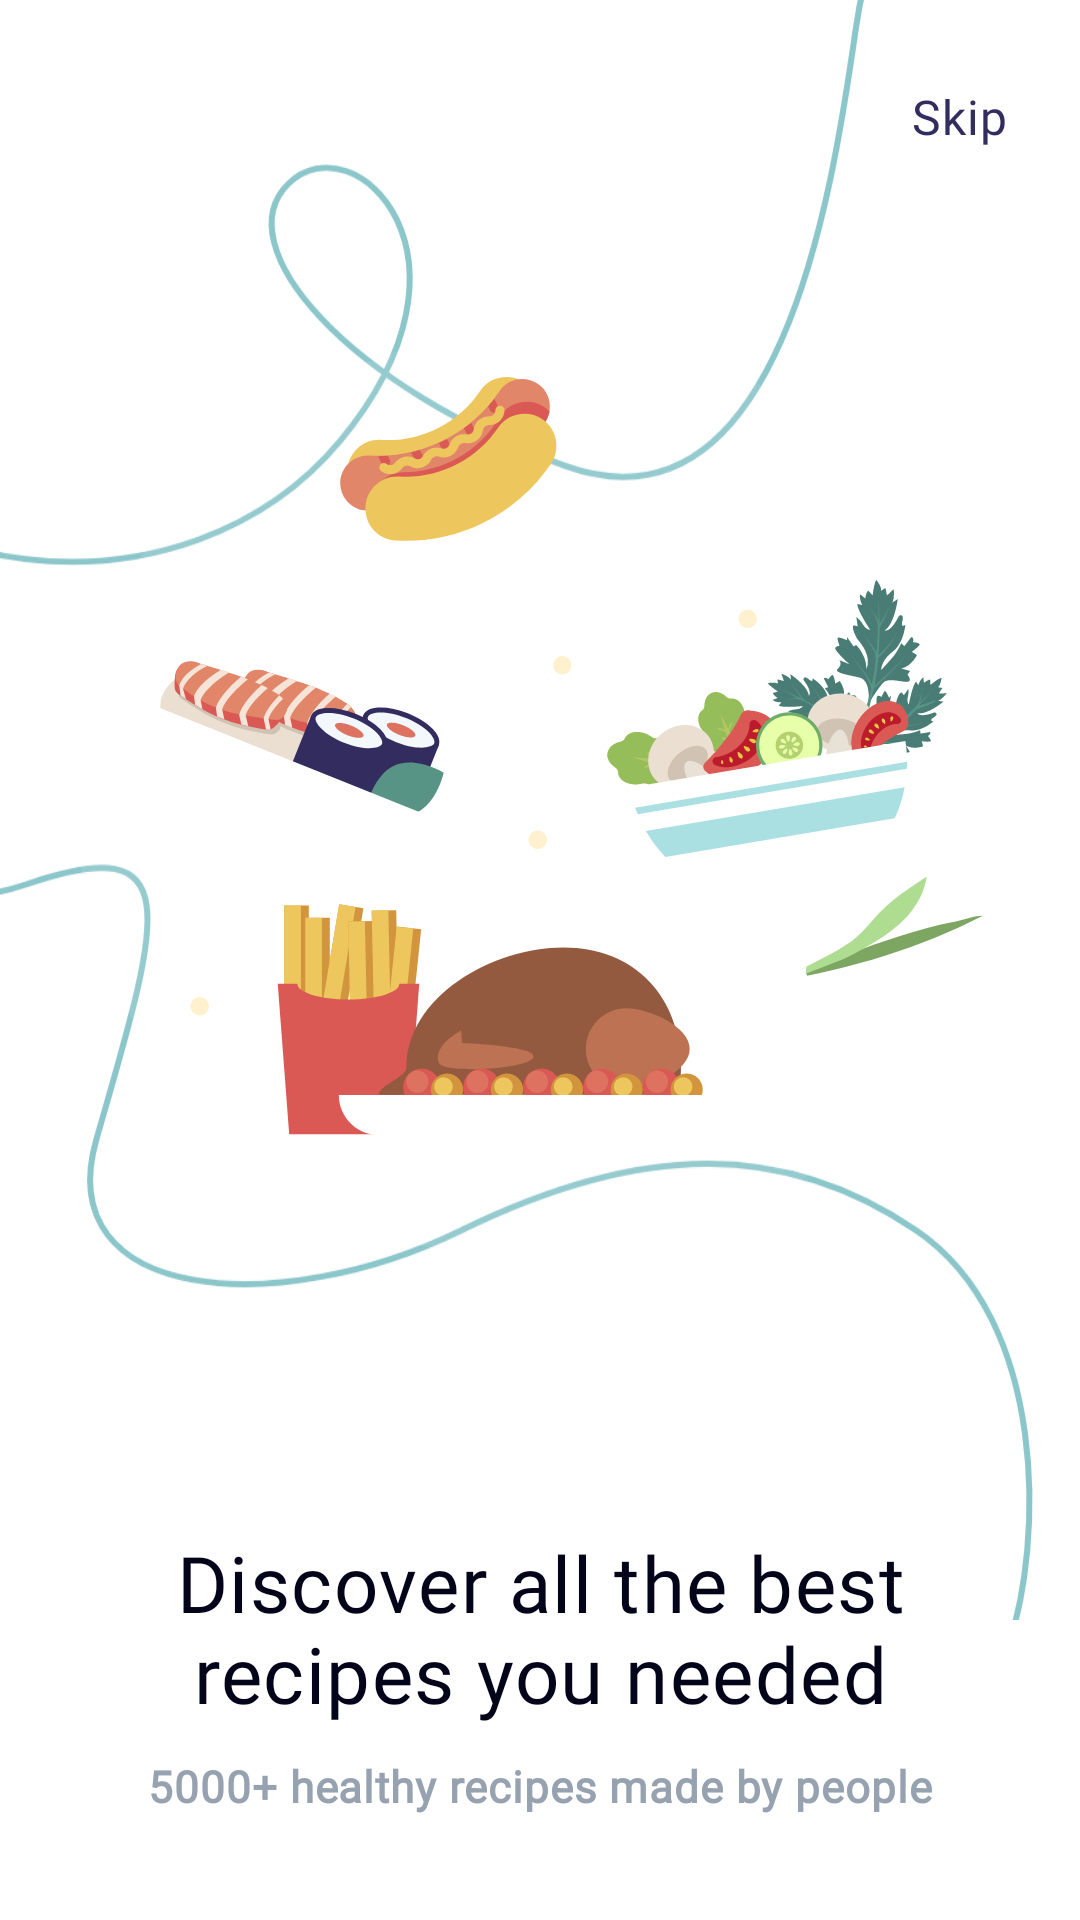

The Android layout XML behind this screen, and the referenced resources:
<!-- AndroidManifest.xml: application theme Theme.Chefy -->
<!-- res/layout/fragment_onboarding_frag.xml -->
<?xml version="1.0" encoding="utf-8"?>
<androidx.constraintlayout.widget.ConstraintLayout xmlns:android="http://schemas.android.com/apk/res/android"
    xmlns:app="http://schemas.android.com/apk/res-auto"
    xmlns:tools="http://schemas.android.com/tools"
    android:layout_width="match_parent"
    android:layout_height="match_parent"
    android:background="@null">

    <ImageView
        android:id="@+id/splashPattern2"
        android:layout_width="580dp"
        android:layout_height="540dp"
        android:layout_marginBottom="200dp"
        android:alpha="0.6"
        android:paddingBottom="60dp"
        android:scaleType="centerCrop"
        app:layout_constraintBottom_toTopOf="@+id/onbheadtxt"
        app:layout_constraintEnd_toEndOf="parent"
        app:layout_constraintHorizontal_bias="1.0"
        app:layout_constraintStart_toStartOf="parent"
        app:layout_constraintTop_toTopOf="parent"
        app:layout_constraintVertical_bias="0.0"
        app:srcCompat="@drawable/ic_onboard_pattern" />

    <com.airbnb.lottie.LottieAnimationView
        android:id="@+id/onboardingLottie"
        android:layout_width="match_parent"
        android:layout_height="0dp"
        android:layout_marginTop="60dp"
        android:layout_marginBottom="60dp"
        android:paddingLeft="12dp"
        android:paddingTop="50dp"
        android:paddingRight="12dp"
        android:visibility="gone"
        app:layout_constraintBottom_toTopOf="@+id/onbheadtxt"
        app:layout_constraintEnd_toEndOf="parent"
        app:layout_constraintHorizontal_bias="0.48"
        app:layout_constraintStart_toStartOf="parent"
        app:layout_constraintTop_toTopOf="parent"
        app:lottie_autoPlay="true"
        app:lottie_rawRes="@raw/onboarding2"
        app:lottie_repeatCount="10"></com.airbnb.lottie.LottieAnimationView>

    <ImageView
        android:id="@+id/onbimg"
        android:layout_width="match_parent"
        android:layout_height="0dp"
        android:layout_marginStart="5dp"
        android:layout_marginTop="60dp"
        android:layout_marginEnd="5dp"
        android:layout_marginBottom="90dp"
        android:paddingLeft="12dp"
        android:paddingTop="50dp"
        android:paddingRight="12dp"
        app:layout_constraintBottom_toTopOf="@+id/onbheadtxt"
        app:layout_constraintEnd_toEndOf="parent"
        app:layout_constraintHorizontal_bias="0.48"
        app:layout_constraintStart_toStartOf="parent"
        app:layout_constraintTop_toTopOf="parent"
        app:srcCompat="@drawable/ic_illustration1">

    </ImageView>

    <TextView
        android:id="@+id/onbheadtxt"
        android:layout_width="match_parent"
        android:layout_height="wrap_content"
        android:layout_marginStart="24dp"
        android:layout_marginEnd="24dp"
        android:layout_marginBottom="10dp"
        android:fontFamily="@font/montserrat_semibold"
        android:letterSpacing="0.02"
        android:text="Discover all the best recipes you needed"
        android:textAlignment="center"
        android:textColor="@color/textBlack"
        android:textSize="26sp"
        app:layout_constraintBottom_toTopOf="@+id/onbsubtxt"
        app:layout_constraintEnd_toEndOf="parent"
        app:layout_constraintHorizontal_bias="0.0"
        app:layout_constraintStart_toStartOf="parent" />

    <TextView
        android:id="@+id/onbsubtxt"
        android:layout_width="match_parent"
        android:layout_height="wrap_content"
        android:layout_marginStart="24dp"
        android:layout_marginEnd="24dp"
        android:layout_marginBottom="35dp"
        android:fontFamily="@font/montserrat"
        android:letterSpacing="0.02"
        android:lineSpacingExtra="5dp"
        android:text="5000+ healthy recipes made by people"
        android:textAlignment="center"
        android:textAllCaps="false"
        android:textColor="@color/textGrey"
        android:textSize="14.5sp"
        android:textStyle="bold"
        app:layout_constraintBottom_toBottomOf="parent"
        app:layout_constraintEnd_toEndOf="parent"
        app:layout_constraintHorizontal_bias="0.0"
        app:layout_constraintStart_toStartOf="parent" />

    <TextView
        android:id="@+id/skipText"
        android:layout_width="wrap_content"
        android:layout_height="wrap_content"
        android:layout_marginTop="28dp"
        android:layout_marginEnd="24dp"
        android:clickable="true"
        android:letterSpacing="0.02"
        android:foreground="?android:selectableItemBackground"
        android:text="Skip"
        android:textColor="#332C5E"
        android:textSize="16sp"
        app:fontFamily="@font/montserrat_semibold"
        app:layout_constraintEnd_toEndOf="parent"
        app:layout_constraintTop_toTopOf="parent" />


</androidx.constraintlayout.widget.ConstraintLayout>
<!-- resources referenced by this layout -->
<resources>
  <color name="textBlack">#030319</color>
  <color name="textGrey">#97A2B0</color>
  <!-- drawable ic_illustration1: vector/xml drawable (drawable, 50232 chars, omitted) -->
  <!-- drawable ic_onboard_pattern (drawable) -->
  <vector xmlns:android="http://schemas.android.com/apk/res/android"
      android:width="721dp"
      android:height="1065dp"
      android:viewportWidth="721"
      android:viewportHeight="1065">
    <path
        android:pathData="M674.9,165.4C662.5,168.9 635.7,189.8 627.7,245.8C617.7,315.8 596,459.4 506.8,427C417.5,394.5 365.8,335.9 392.8,310C419.9,284.2 477.5,340.1 414.1,416.7C350.6,493.2 214.5,483.2 158.3,380.2"
        android:strokeWidth="2.5"
        android:fillColor="#00000000"
        android:strokeColor="#3DA0A7"/>
    <path
        android:pathData="M691,915.7C705.1,874 707.7,781.3 652.8,744C597.9,706.7 538.7,707.5 464,744C388.5,781 293.5,774 313,706.2C339.6,614 351.5,577.7 285,600.2C218.5,622.7 247.5,562.6 173,572.7C113.4,580.8 53,669.7 2,565.7"
        android:strokeWidth="2.5"
        android:fillColor="#00000000"
        android:strokeColor="#3DA0A7"/>
  </vector>
  <style name="Theme.Chefy" parent="Theme.MaterialComponents.DayNight.DarkActionBar">
          
          <item name="colorPrimary">@color/textBlack</item>
          <item name="colorPrimaryVariant">@color/textBlack</item>
          <item name="colorOnPrimary">@color/textBlack</item>
          
          <item name="android:textColorPrimaryInverse">#E9EDEB</item>
          <item name="android:textColorSecondary">@color/textGrey</item>
          <item name="android:textColorPrimary">@color/textBlack</item>
          <item name="colorSecondaryVariant">@color/textGrey</item>
          <item name="colorOnSecondary">@color/textBlack</item>
          
          <item name="android:statusBarColor">@color/backgroundGreen</item>
          <item name="android:windowLightStatusBar" tools:ignore="NewApi">true</item>
  
      </style>
  <color name="backgroundGreen">#70B9BE</color>
</resources>
